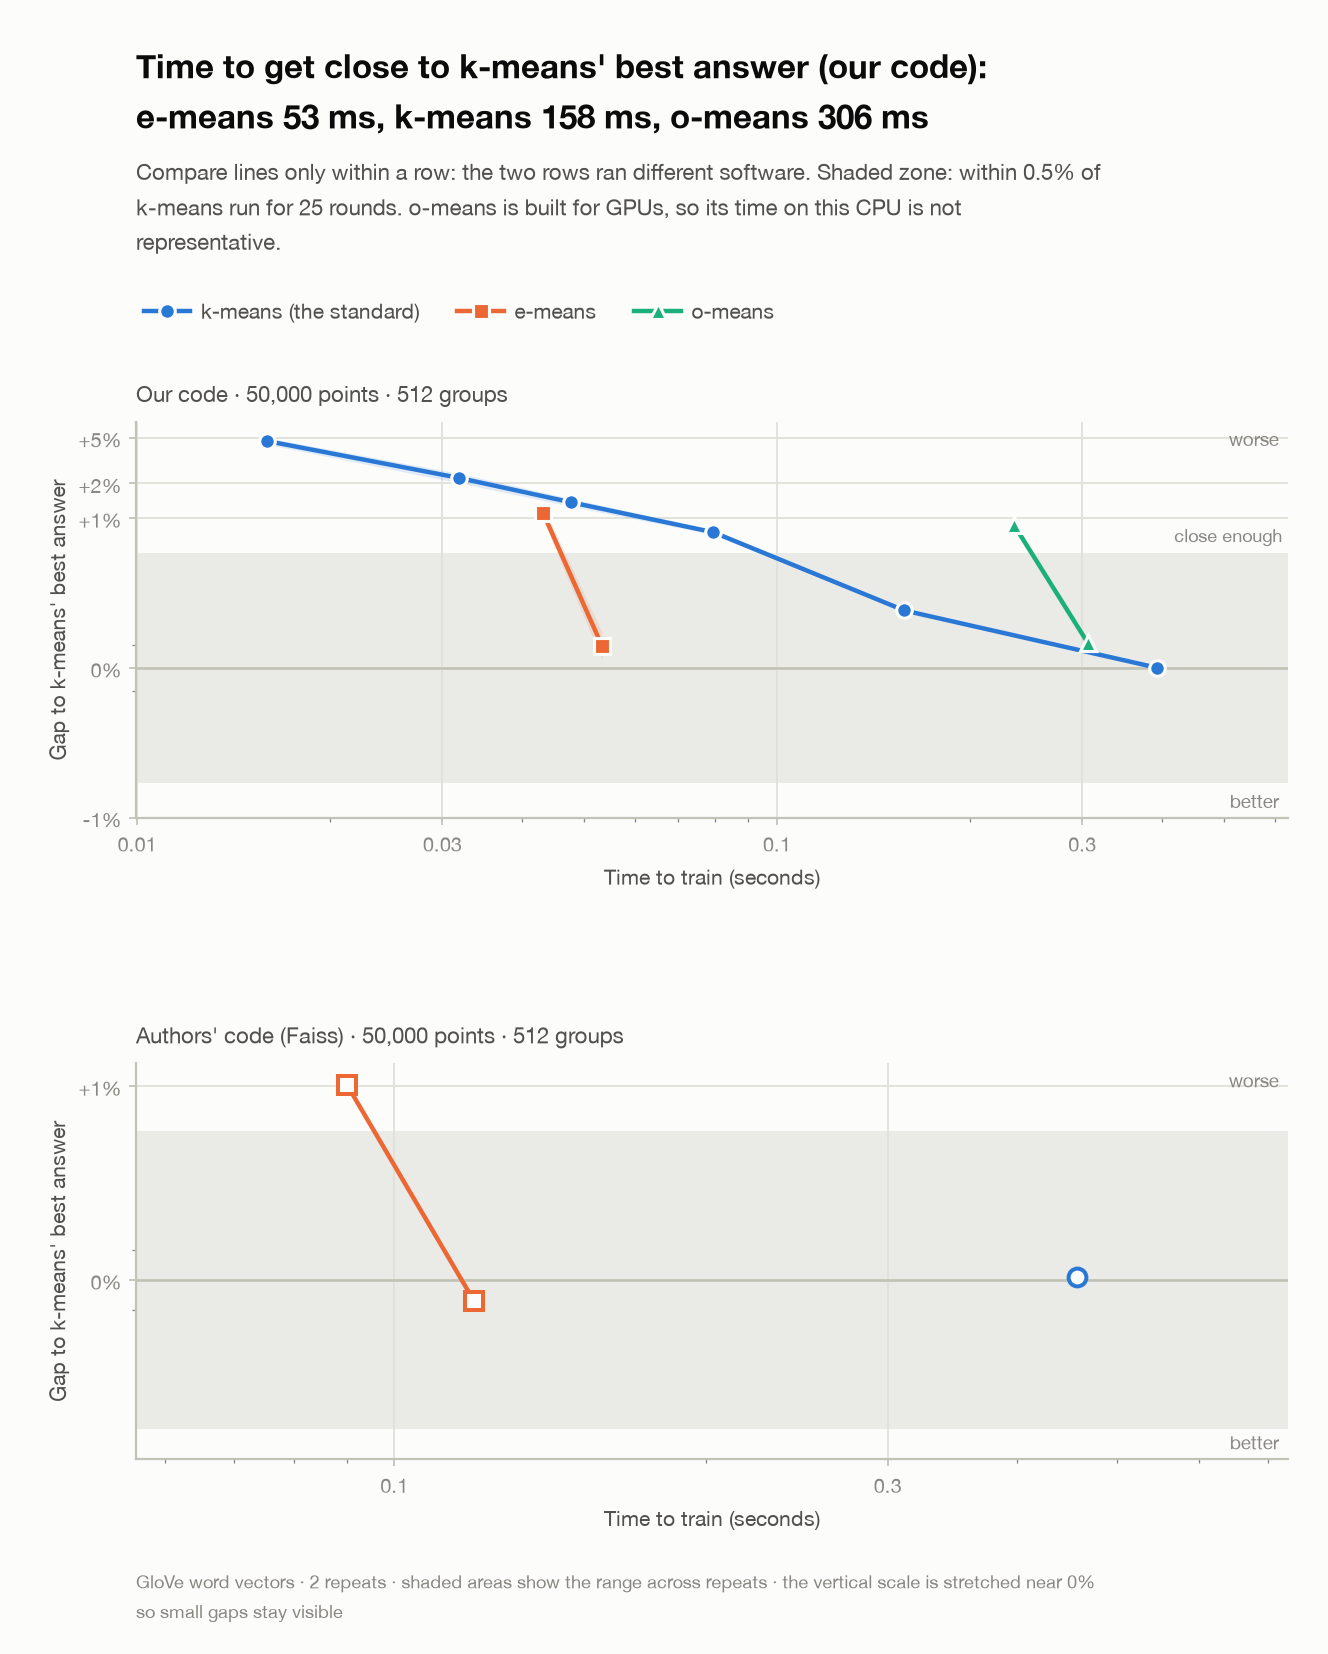

The data file committed next to this chart (first rows):
n, k, algo, backend, budget, x, y, lo, hi, seeds
50000, 512, emeans, reference, 1.0, 0.0431, 1.11, 0.9628, 1.258, 2
50000, 512, emeans, reference, 2.0, 0.05328, 0.09567, 0.03512, 0.1562, 2
50000, 512, lloyd, reference, 1.0, 0.01594, 4.682, 4.378, 4.986, 2
50000, 512, lloyd, reference, 2.0, 0.03185, 2.235, 2.019, 2.45, 2
50000, 512, lloyd, reference, 3.0, 0.04763, 1.373, 1.267, 1.478, 2
50000, 512, lloyd, reference, 5.0, 0.07956, 0.7531, 0.7179, 0.7884, 2
50000, 512, lloyd, reference, 10.0, 0.1581, 0.2493, 0.2428, 0.2558, 2
50000, 512, lloyd, reference, 25.0, 0.3932, 0.0, 0.0, 0.0, 2
50000, 512, omeans, reference, 1.0, 0.2346, 0.8745, 0.8442, 0.9048, 2
50000, 512, omeans, reference, 2.0, 0.3059, 0.1093, 0.1055, 0.1131, 2
50000, 512, emeans, official, 1.0, 0.09003, 1.018, 0.9709, 1.065, 2
50000, 512, emeans, official, 2.0, 0.1195, -0.07125, -0.07397, -0.06853, 2
50000, 512, lloyd, official, 25.0, 0.4572, 0.01035, -0.002618, 0.02332, 2
